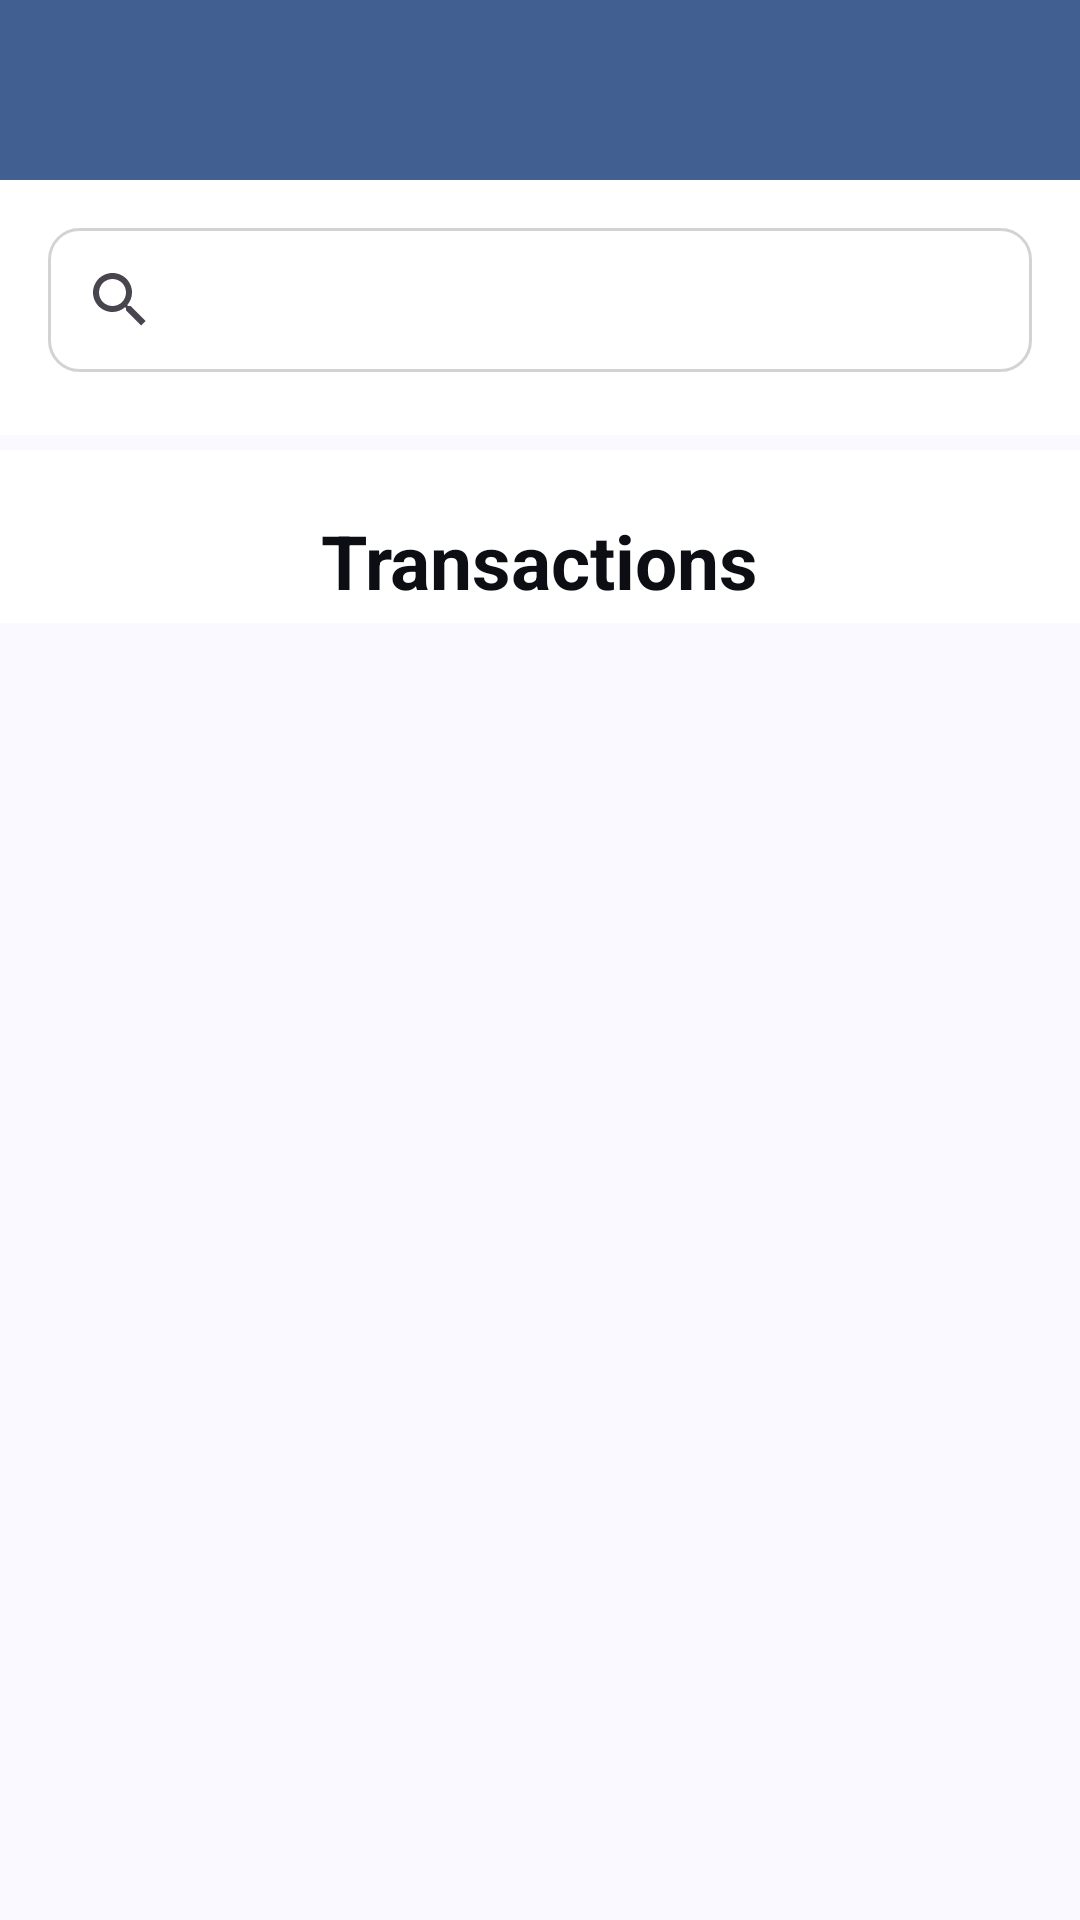

Write the Android layout XML for this screen, with the resource values it uses.
<!-- AndroidManifest.xml: application theme Theme.BillBook -->
<!-- res/layout/activity_recived_payment.xml -->
<androidx.coordinatorlayout.widget.CoordinatorLayout xmlns:android="http://schemas.android.com/apk/res/android"
    xmlns:app="http://schemas.android.com/apk/res-auto"
    xmlns:tools="http://schemas.android.com/tools"
    android:layout_width="match_parent"
    android:layout_height="match_parent">

    <com.google.android.material.appbar.AppBarLayout
        android:layout_width="match_parent"
        android:layout_height="wrap_content">

        
        <com.google.android.material.appbar.CollapsingToolbarLayout
            android:layout_width="match_parent"
            android:layout_height="wrap_content"
            app:contentScrim="?attr/colorPrimary"
            app:layout_scrollFlags="scroll|exitUntilCollapsed">

            
            <androidx.appcompat.widget.Toolbar
                android:id="@+id/toolbarTransaction"
                android:layout_width="match_parent"
                android:layout_height="60dp"
                android:background="?attr/colorPrimary"
                app:layout_collapseMode="pin"
                app:titleTextColor="#0c0e13">
            </androidx.appcompat.widget.Toolbar>
        </com.google.android.material.appbar.CollapsingToolbarLayout>
    </com.google.android.material.appbar.AppBarLayout>

    <LinearLayout
        android:layout_width="match_parent"
        android:layout_height="wrap_content"
        android:layout_marginTop="60dp"
        android:orientation="vertical">

        <RelativeLayout
            android:layout_width="match_parent"
            android:layout_height="wrap_content"
            android:background="#ffffff"
            android:padding="16dp">

            
            <androidx.appcompat.widget.SearchView
                android:id="@+id/searchView"
                android:layout_width="match_parent"
                android:layout_height="wrap_content"
                android:background="@drawable/invoices_items"
                android:iconifiedByDefault="false"
                android:queryHint="Search"
                android:layout_alignParentTop="true" />

            
            <androidx.recyclerview.widget.RecyclerView
                android:id="@+id/recyclerView"
                android:layout_width="match_parent"
                android:layout_height="wrap_content"
                android:layout_below="@id/searchView"
                android:layout_marginTop="5dp"
                android:background="@drawable/invoices_items"
                android:visibility="visible" />
        </RelativeLayout>

        
        <LinearLayout
            android:layout_width="match_parent"
            android:layout_height="wrap_content"
            android:orientation="vertical"
            android:background="#ffffff"
            android:layout_marginTop="5dp"
            android:gravity="center">

            <TextView
                android:layout_width="wrap_content"
                android:layout_height="wrap_content"
                android:layout_gravity="center"
                android:layout_marginTop="20dp"
                android:paddingBottom="4dp"
                android:text="Transactions"
                android:textColor="#0c0e13"
                android:textSize="25sp"
                android:textStyle="bold" />
        </LinearLayout>

        
        <androidx.recyclerview.widget.RecyclerView
            android:id="@+id/TranSectionAdapter"
            android:layout_width="match_parent"
            android:layout_height="wrap_content"
            tools:listitem="@layout/transection_card" />
    </LinearLayout>

</androidx.coordinatorlayout.widget.CoordinatorLayout>
<!-- res/layout/transection_card.xml (included above) -->
<?xml version="1.0" encoding="utf-8"?>
<androidx.cardview.widget.CardView xmlns:android="http://schemas.android.com/apk/res/android"
    xmlns:tools="http://schemas.android.com/tools"
    android:layout_width="match_parent"
    android:padding="5dp"
    xmlns:app="http://schemas.android.com/apk/res-auto"
    android:background="@color/white"
    android:layout_height="wrap_content">

    <androidx.constraintlayout.widget.ConstraintLayout
        android:layout_width="match_parent"
        android:padding="5dp"
        android:background="@color/white"
        android:layout_height="50dp" >

        <TextView
            android:id="@+id/from"
            android:layout_width="170dp"
            android:layout_height="match_parent"
            android:layout_gravity="center"
            android:gravity="center"
            android:text="From"
            android:textColor="@color/md_theme_onBackground_highContrast"
            app:layout_constraintBottom_toBottomOf="parent"
            app:layout_constraintStart_toStartOf="parent"
            app:layout_constraintTop_toTopOf="parent" />

        <TextView
            android:id="@+id/price"
            android:layout_width="100dp"
            android:layout_height="match_parent"
            android:layout_gravity="center"
            android:background="@drawable/card_bg"
            android:gravity="center"
            android:text="+90"
            android:textColor="@color/md_theme_onBackground_highContrast"
            app:layout_constraintBottom_toBottomOf="parent"
            app:layout_constraintEnd_toEndOf="parent"
            app:layout_constraintTop_toTopOf="parent" />
    </androidx.constraintlayout.widget.ConstraintLayout>
</androidx.cardview.widget.CardView>
<!-- resources referenced by this layout -->
<resources>
  <color name="md_theme_onBackground_highContrast">#191C20</color>
  <color name="white">#FFFFFF</color>
  <!-- drawable card_bg (drawable) -->
  <?xml version="1.0" encoding="utf-8"?>
  <shape android:shape="rectangle"
      xmlns:android="http://schemas.android.com/apk/res/android" >
      <solid android:color="#dae2f9"/>
      <corners android:radius="20dp"/>
  </shape>
  <!-- drawable invoices_items (drawable) -->
  <?xml version="1.0" encoding="utf-8"?>
  <layer-list xmlns:android="http://schemas.android.com/apk/res/android">
      <item>
          <shape android:shape="rectangle">
              <solid android:color="@android:color/transparent"/>
              <stroke android:width="1sp" android:color="#D3D3D3"/>
              <corners android:radius="10dp"/> 
          </shape>
      </item>
  </layer-list>
  <style name="Theme.BillBook" parent="Base.Theme.BillBook" />
  <color name="md_theme_primary">#415F91</color>
  <color name="md_theme_onPrimary">#FFFFFF</color>
  <color name="md_theme_primaryContainer">#D6E3FF</color>
  <color name="md_theme_onPrimaryContainer">#001B3E</color>
  <color name="md_theme_secondary">#565F71</color>
  <color name="md_theme_onSecondary">#FFFFFF</color>
  <color name="md_theme_secondaryContainer">#DAE2F9</color>
  <color name="md_theme_onSecondaryContainer">#131C2B</color>
  <color name="md_theme_tertiary">#705575</color>
  <color name="md_theme_onTertiary">#FFFFFF</color>
  <color name="md_theme_tertiaryContainer">#FAD8FD</color>
  <color name="md_theme_onTertiaryContainer">#28132E</color>
  <color name="md_theme_error">#BA1A1A</color>
  <color name="md_theme_onError">#FFFFFF</color>
  <color name="md_theme_errorContainer">#FFDAD6</color>
  <color name="md_theme_onErrorContainer">#410002</color>
  <color name="md_theme_background">#F9F9FF</color>
  <color name="md_theme_onBackground">#191C20</color>
  <color name="md_theme_surface">#F9F9FF</color>
  <color name="md_theme_onSurface">#191C20</color>
  <color name="md_theme_surfaceVariant">#E0E2EC</color>
  <color name="md_theme_onSurfaceVariant">#44474E</color>
  <color name="md_theme_outline">#74777F</color>
  <color name="md_theme_outlineVariant">#C4C6D0</color>
  <color name="md_theme_inverseSurface">#2E3036</color>
  <color name="md_theme_inverseOnSurface">#F0F0F7</color>
  <color name="md_theme_inversePrimary">#AAC7FF</color>
  <color name="md_theme_primaryFixed">#D6E3FF</color>
  <color name="md_theme_onPrimaryFixed">#001B3E</color>
  <color name="md_theme_primaryFixedDim">#AAC7FF</color>
  <color name="md_theme_onPrimaryFixedVariant">#284777</color>
  <color name="md_theme_secondaryFixed">#DAE2F9</color>
  <color name="md_theme_onSecondaryFixed">#131C2B</color>
  <color name="md_theme_secondaryFixedDim">#BEC6DC</color>
  <color name="md_theme_onSecondaryFixedVariant">#3E4759</color>
  <color name="md_theme_tertiaryFixed">#FAD8FD</color>
  <color name="md_theme_onTertiaryFixed">#28132E</color>
  <color name="md_theme_tertiaryFixedDim">#DDBCE0</color>
  <color name="md_theme_onTertiaryFixedVariant">#573E5C</color>
  <color name="md_theme_surfaceDim">#D9D9E0</color>
  <color name="md_theme_surfaceBright">#F9F9FF</color>
  <color name="md_theme_surfaceContainerLowest">#FFFFFF</color>
  <color name="md_theme_surfaceContainerLow">#F3F3FA</color>
  <color name="md_theme_surfaceContainer">#EDEDF4</color>
  <color name="md_theme_surfaceContainerHigh">#E7E8EE</color>
  <color name="md_theme_surfaceContainerHighest">#E2E2E9</color>
</resources>
